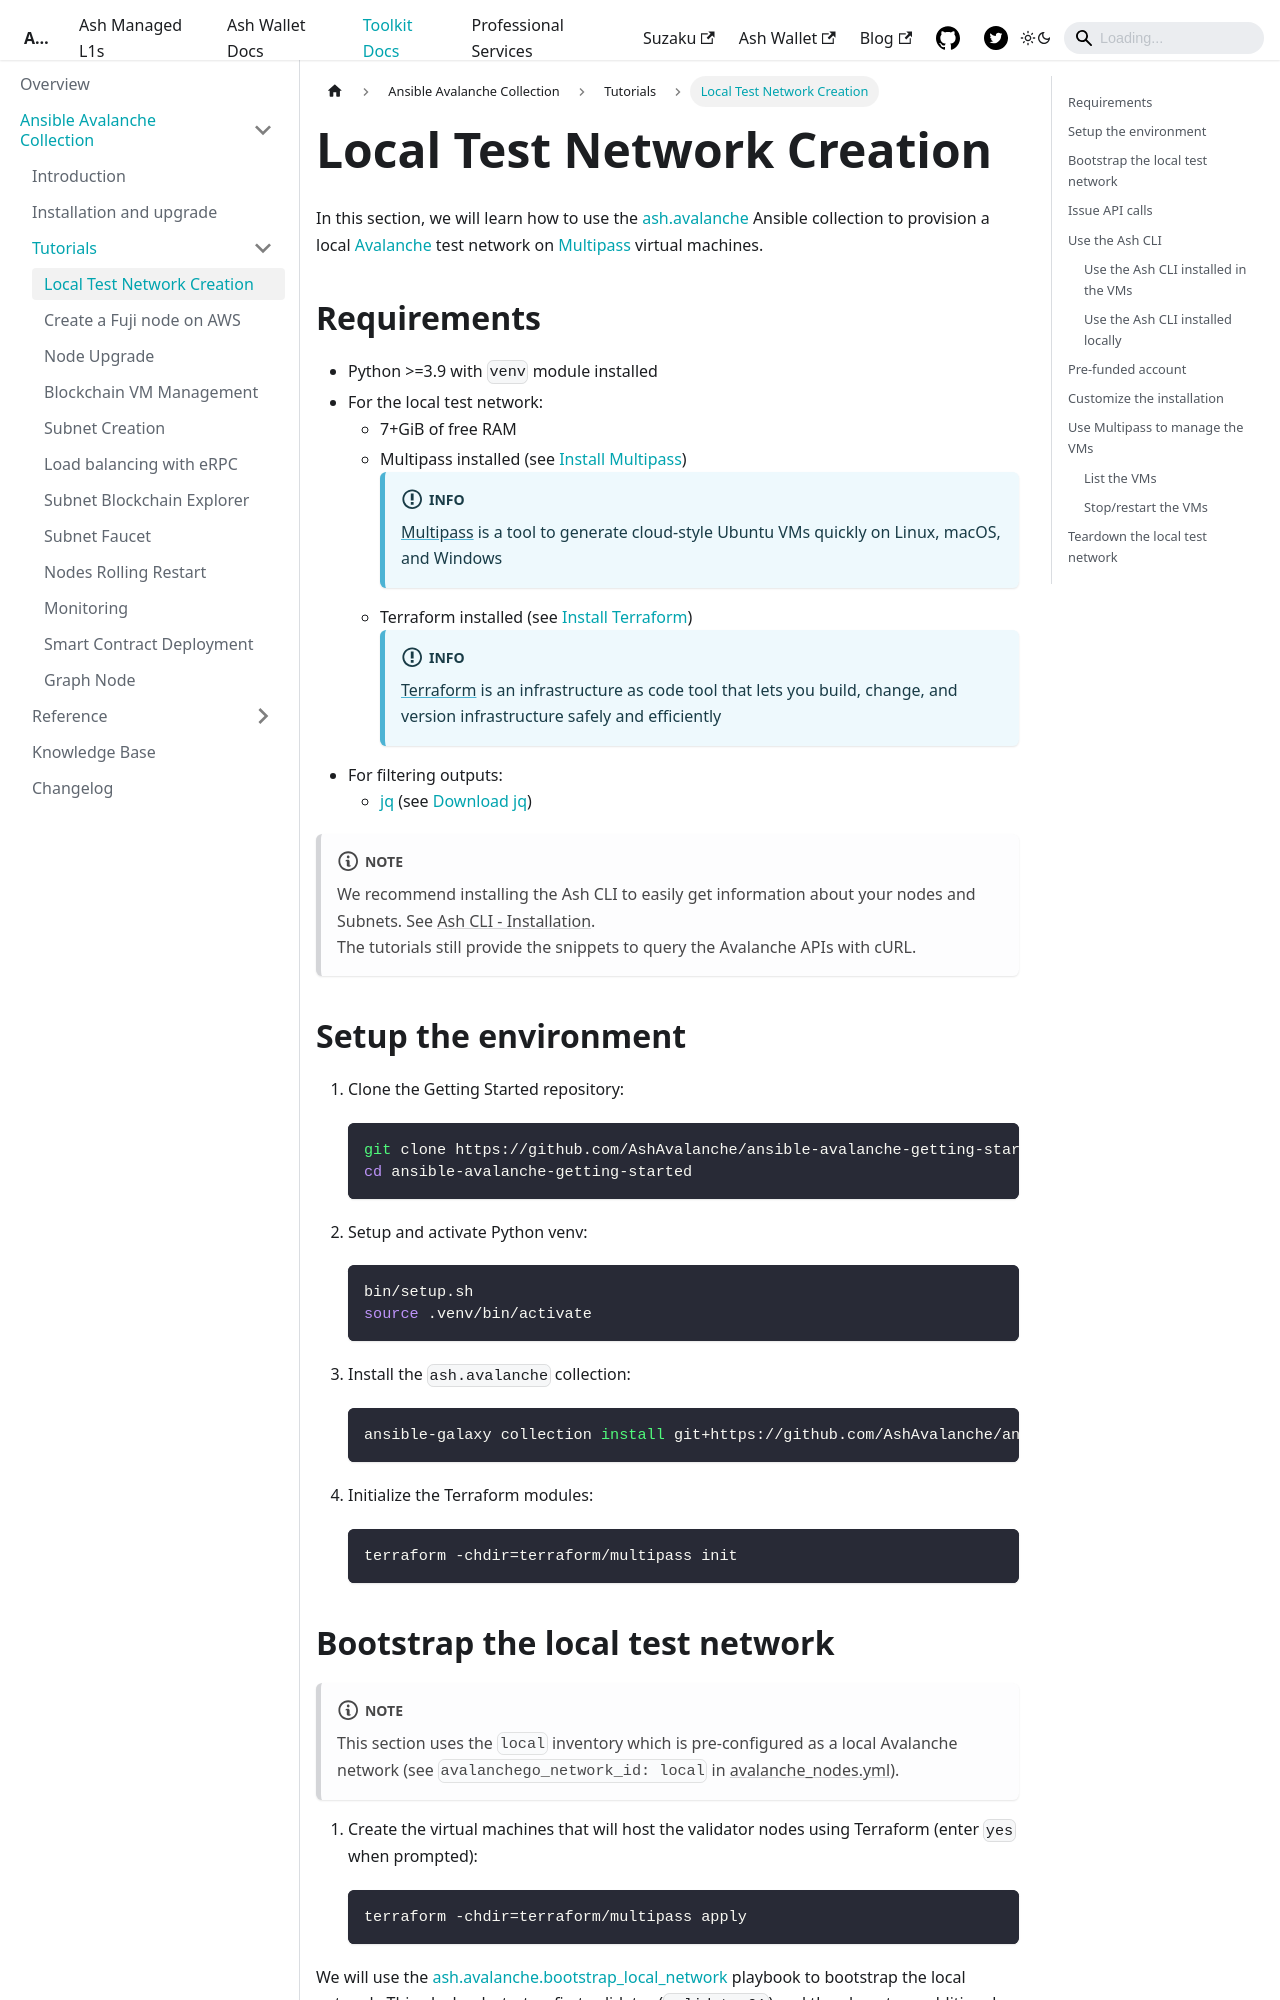

repository: AshAvalanche/ash-docs · page: docs/toolkit/ansible-avalanche-collection/tutorials/local-test-network/index.html · generator: docusaurus

---
sidebar_position: 1
---

# Local Test Network Creation

In this section, we will learn how to use the [ash.avalanche](https://github.com/AshAvalanche/ansible-avalanche-collection) Ansible collection to provision a local [Avalanche](https://docs.avax.network/) test network on [Multipass](https://multipass.run) virtual machines.

## Requirements

- Python >=3.9 with `venv` module installed
- For the local test network:
  - 7+GiB of free RAM
  - Multipass installed (see [Install Multipass](https://multipass.run/install))
    :::info
    [Multipass](https://multipass.run) is a tool to generate cloud-style Ubuntu VMs quickly on Linux, macOS, and Windows
    :::
  - Terraform installed (see [Install Terraform](https://developer.hashicorp.com/terraform/tutorials/aws-get-started/install-cli))
    :::info
    [Terraform](https://terraform.io) is an infrastructure as code tool that lets you build, change, and version infrastructure safely and efficiently
    :::
- For filtering outputs:
  - [jq](https://stedolan.github.io/jq/) (see [Download jq](https://stedolan.github.io/jq/download/))

:::note
We recommend installing the Ash CLI to easily get information about your nodes and Subnets. See [Ash CLI - Installation](/docs/toolkit/ash-cli/installation).  
The tutorials still provide the snippets to query the Avalanche APIs with cURL.
:::

## Setup the environment

1. Clone the Getting Started repository:

   ```bash
   git clone https://github.com/AshAvalanche/ansible-avalanche-getting-started
   cd ansible-avalanche-getting-started
   ```

2. Setup and activate Python venv:

   ```bash
   bin/setup.sh
   source .venv/bin/activate
   ```

3. Install the `ash.avalanche` collection:

   ```bash
   ansible-galaxy collection install git+https://github.com/AshAvalanche/ansible-avalanche-collection.git
   ```

4. Initialize the Terraform modules:

   ```bash
   terraform -chdir=terraform/multipass init
   ```
